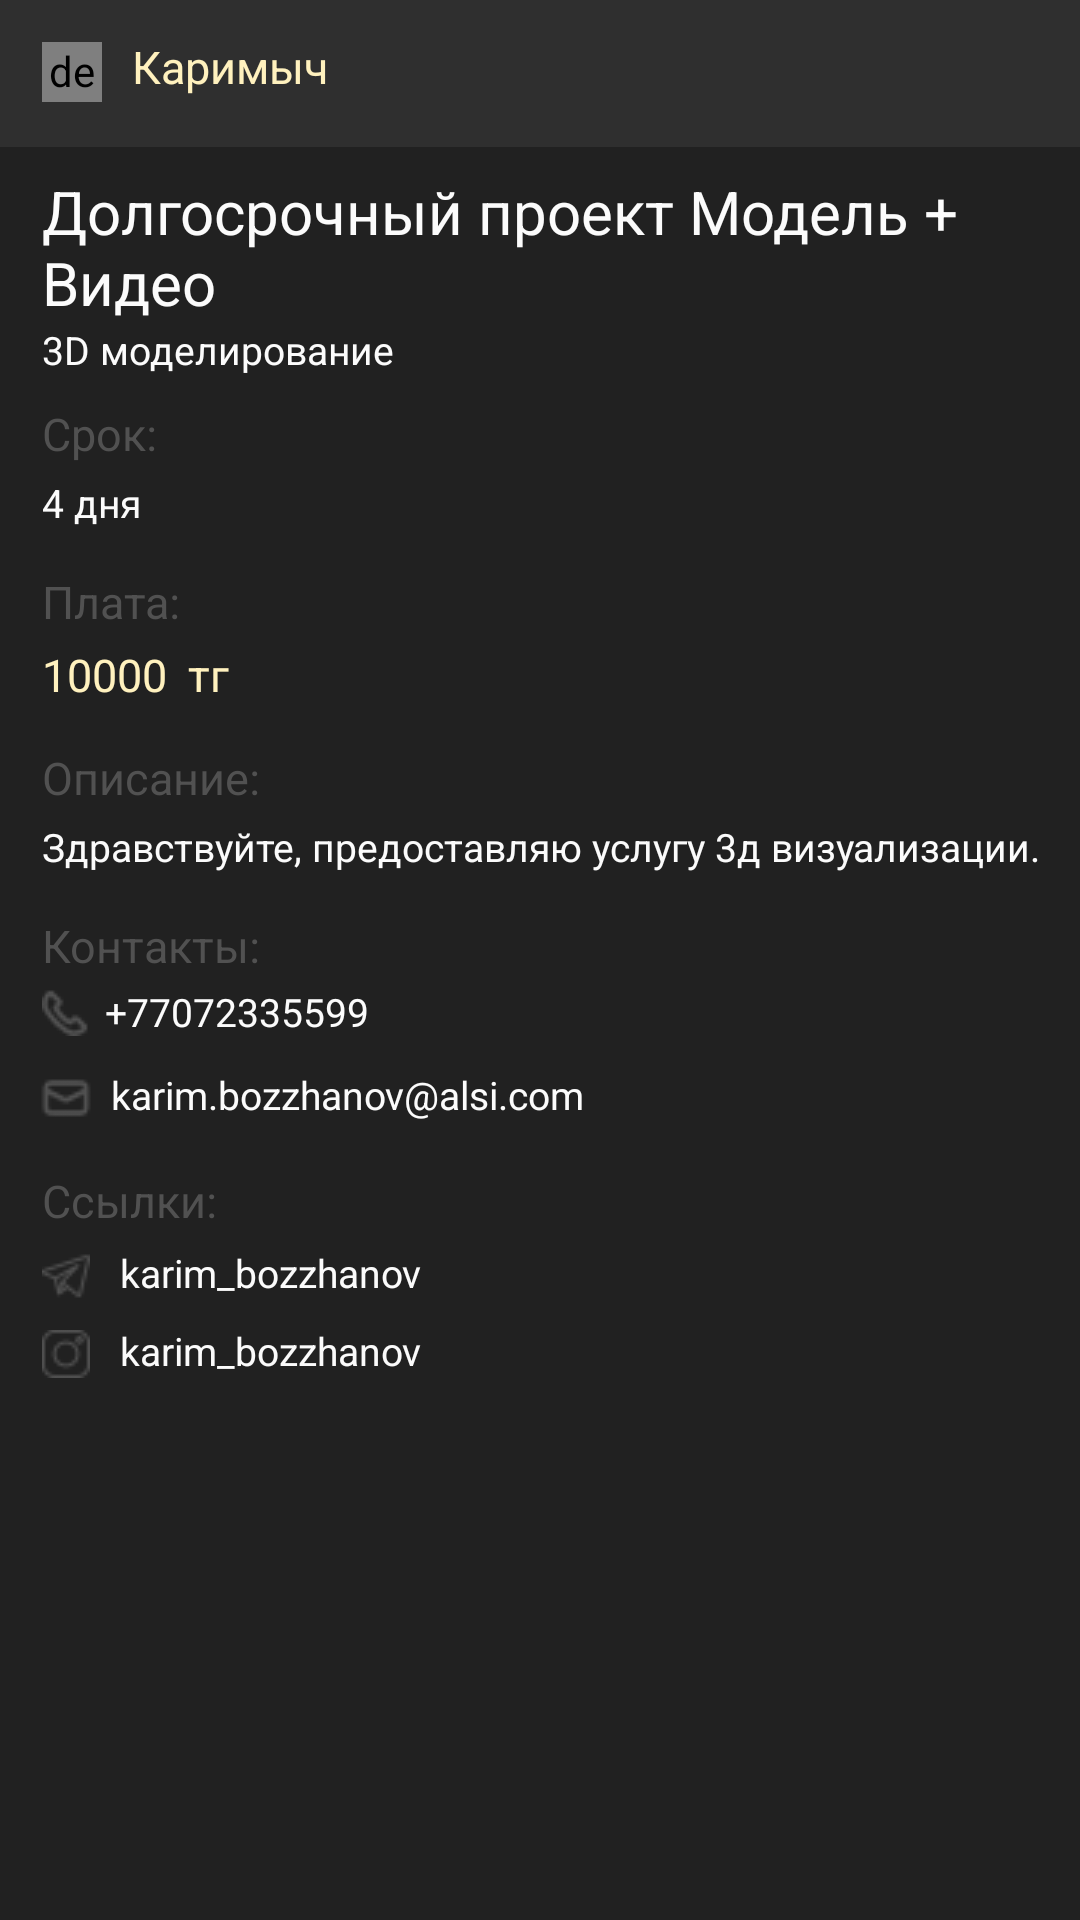

This screen was rendered from an Android layout file. Write that file and the resources it references.
<!-- AndroidManifest.xml: application theme Theme.Deni -->
<!-- res/layout/activity_project_details.xml -->
<?xml version="1.0" encoding="utf-8"?>
<LinearLayout xmlns:android="http://schemas.android.com/apk/res/android"
    xmlns:app="http://schemas.android.com/apk/res-auto"
    xmlns:tools="http://schemas.android.com/tools"
    android:layout_width="match_parent"
    android:layout_height="match_parent"
    android:orientation="vertical"
    tools:context=".summaryDetailsActivity"
    android:background="@color/hamMenuBackground">

    <ScrollView
        android:layout_width="match_parent"
        android:layout_height="match_parent"
        android:scrollbars="none"
        android:layout_marginBottom="30dp">

        <LinearLayout
            android:layout_width="match_parent"
            android:layout_height="match_parent"
            android:orientation="vertical">

            <LinearLayout
                android:layout_width="match_parent"
                android:layout_height="wrap_content"
                android:orientation="horizontal"
                android:background="@color/headerBackground">

                <de.hdodenhof.circleimageview.CircleImageView
                    android:id="@+id/project_profile_image"
                    android:layout_width="20dp"
                    android:layout_height="20dp"
                    android:src="@drawable/avatar"
                    android:layout_marginTop="14dp"
                    android:layout_marginLeft="14dp"
                    android:layout_marginRight="10dp"/>

                />

                <TextView
                    android:id="@+id/projectDetailsUserName"
                    android:layout_width="wrap_content"
                    android:layout_height="wrap_content"
                    android:text="Каримыч"
                    android:textSize="15dp"
                    android:textColor="@color/goldyGradient"
                    android:layout_marginVertical="12dp" />


                <Button
                    android:id="@+id/closeProjectDetails"
                    android:layout_width="match_parent"
                    android:layout_height="wrap_content"
                    android:layout_marginTop="1dp"
                    android:background="@android:color/transparent"
                    android:layout_gravity="right"
                    android:drawableRight="@drawable/close_btn" />

            </LinearLayout>

            <TextView
                android:id="@+id/detailsProjectName"
                android:layout_width="wrap_content"
                android:layout_height="wrap_content"
                android:text="Долгосрочный проект Модель + Видео"
                android:textColor="@color/white"
                android:textSize="20dp"
                android:layout_marginLeft="14dp"
                android:layout_marginTop="8dp" />

            <TextView
                android:id="@+id/detailsProjectCategory"
                android:layout_width="wrap_content"
                android:layout_height="wrap_content"
                android:text="3D моделирование"
                android:textSize="13dp"
                android:layout_marginLeft="14dp"
                android:textColor="@color/white"/>

            <TextView
                android:layout_width="wrap_content"
                android:layout_height="wrap_content"
                android:text="Срок:"
                android:textSize="15dp"
                android:layout_marginLeft="14dp"
                android:layout_marginTop="9dp"
                android:textColor="@color/grey"/>

            <TextView
                android:id="@+id/detailsProjectTerm"
                android:layout_width="wrap_content"
                android:layout_height="wrap_content"
                android:layout_marginLeft="14dp"
                android:layout_marginTop="4dp"
                android:textSize="13dp"
                android:textColor="@color/white"
                android:text="4 дня"/>

            <TextView
                android:layout_width="wrap_content"
                android:layout_height="wrap_content"
                android:text="Плата:"
                android:textSize="15dp"
                android:layout_marginLeft="14dp"
                android:layout_marginTop="14dp"
                android:textColor="@color/grey"/>

        <LinearLayout
            android:layout_width="match_parent"
            android:layout_height="wrap_content"
            android:orientation="horizontal"
            android:layout_marginTop="4dp"
            android:layout_marginLeft="14dp">

            <TextView
                android:id="@+id/detailsProjectSalary"
                android:layout_width="wrap_content"
                android:layout_height="wrap_content"
                android:text="10000"
                android:textColor="@color/goldyGradient"
                android:textSize="15dp"
                />


            <TextView
                android:id="@+id/detailsProjectCurrency"
                android:layout_width="wrap_content"
                android:layout_height="wrap_content"
                android:text="тг"
                android:textSize="15dp"
                android:textColor="@color/goldyGradient"
                android:layout_marginLeft="7dp"
                />
        </LinearLayout>

            <TextView
                android:layout_width="wrap_content"
                android:layout_height="wrap_content"
                android:text="Описание:"
                android:textSize="15dp"
                android:layout_marginLeft="14dp"
                android:layout_marginTop="14dp"
                android:textColor="@color/grey"/>

            <TextView
                android:id="@+id/detailsProjectDescription"
                android:layout_width="wrap_content"
                android:layout_height="wrap_content"
                android:layout_marginLeft="14dp"
                android:layout_marginTop="4dp"
                android:textColor="@color/white"
                android:textSize="13dp"
                android:text="Здравствуйте, предоставляю услугу 3д визуализации."/>

            <TextView
                android:layout_width="wrap_content"
                android:layout_height="wrap_content"
                android:text="Контакты:"
                android:textSize="15dp"
                android:layout_marginLeft="14dp"
                android:layout_marginTop="14dp"
                android:textColor="@color/grey"/>

            <LinearLayout
                android:layout_width="match_parent"
                android:layout_height="wrap_content"
                android:orientation="horizontal">

                <ImageView
                    android:layout_width="wrap_content"
                    android:layout_height="wrap_content"
                    android:src="@drawable/phone"
                    android:layout_marginLeft="14dp"
                    android:layout_marginTop="4dp"/>

                <TextView
                    android:id="@+id/detailsProjectPhoneNumber"
                    android:layout_width="wrap_content"
                    android:layout_height="wrap_content"
                    android:layout_marginLeft="5dp"
                    android:layout_marginTop="3dp"
                    android:textColor="@color/white"
                    android:textSize="13dp"
                    android:text="+77072335599"/>

            </LinearLayout>

            <LinearLayout
                android:layout_width="match_parent"
                android:layout_height="wrap_content"
                android:orientation="horizontal">

                <ImageView
                    android:layout_width="wrap_content"
                    android:layout_height="wrap_content"
                    android:src="@drawable/email"
                    android:layout_marginLeft="12dp"
                    android:layout_marginTop="10dp"/>

                <TextView
                    android:id="@+id/detailsProjectEmail"
                    android:layout_width="wrap_content"
                    android:layout_height="wrap_content"
                    android:layout_marginLeft="5dp"
                    android:layout_marginTop="10dp"
                    android:textColor="@color/white"
                    android:textSize="13dp"
                    android:text="karim.bozzhanov@alsi.com"/>

            </LinearLayout>

            <TextView
                android:layout_width="wrap_content"
                android:layout_height="wrap_content"
                android:text="Ссылки:"
                android:textSize="15dp"
                android:layout_marginLeft="14dp"
                android:layout_marginTop="14dp"
                android:textColor="@color/grey"/>

            <LinearLayout
                android:layout_width="match_parent"
                android:layout_height="wrap_content"
                android:orientation="horizontal">

                <ImageView
                    android:layout_width="wrap_content"
                    android:layout_height="wrap_content"
                    android:src="@drawable/telegram"
                    android:layout_marginLeft="14dp"
                    android:layout_marginTop="7dp"/>

                <TextView
                    android:id="@+id/detailsProjectTelegram"
                    android:layout_width="wrap_content"
                    android:layout_height="wrap_content"
                    android:layout_marginLeft="10dp"
                    android:layout_marginTop="5dp"
                    android:textColor="@color/white"
                    android:textSize="13dp"
                    android:text="karim_bozzhanov"/>

            </LinearLayout>

            <LinearLayout
                android:layout_width="match_parent"
                android:layout_height="wrap_content"
                android:orientation="horizontal">

                <ImageView
                    android:layout_width="wrap_content"
                    android:layout_height="wrap_content"
                    android:src="@drawable/instagram"
                    android:layout_marginLeft="14dp"
                    android:layout_marginTop="10dp"/>

                <TextView
                    android:id="@+id/detailsProjectInstagram"
                    android:layout_width="wrap_content"
                    android:layout_height="wrap_content"
                    android:layout_marginLeft="10dp"
                    android:layout_marginTop="8dp"
                    android:textColor="@color/white"
                    android:textSize="13dp"
                    android:text="karim_bozzhanov"/>

            </LinearLayout>

        </LinearLayout>

    </ScrollView>

</LinearLayout>
<!-- resources referenced by this layout -->
<resources>
  <color name="goldyGradient">#FFF1BE</color>
  <color name="grey">#515151</color>
  <color name="hamMenuBackground">#212121</color>
  <color name="headerBackground">#2F2F2F</color>
  <color name="white">#FBFBFB</color>
  <!-- drawable email: png bitmap (drawable, 385 bytes) -->
  <!-- drawable instagram: png bitmap (drawable, 883 bytes) -->
  <!-- drawable phone: png bitmap (drawable, 424 bytes) -->
  <!-- drawable telegram: png bitmap (drawable, 928 bytes) -->
  <style name="Theme.Deni" parent="Theme.MaterialComponents.NoActionBar">
          
          <item name="colorPrimary">@color/purple_500</item>
          <item name="colorPrimaryVariant">@color/mainColor</item>
          <item name="colorOnPrimary">@color/white</item>
          
          <item name="colorSecondary">@color/teal_200</item>
          <item name="colorSecondaryVariant">@color/teal_700</item>
          <item name="colorOnSecondary">@color/mainColor</item>
          
          <item name="android:statusBarColor">?attr/colorPrimaryVariant</item>
          
      </style>
  <color name="purple_500">#FF6200EE</color>
  <color name="mainColor">#211F1F</color>
  <color name="teal_200">#FF03DAC5</color>
  <color name="teal_700">#FF018786</color>
</resources>
